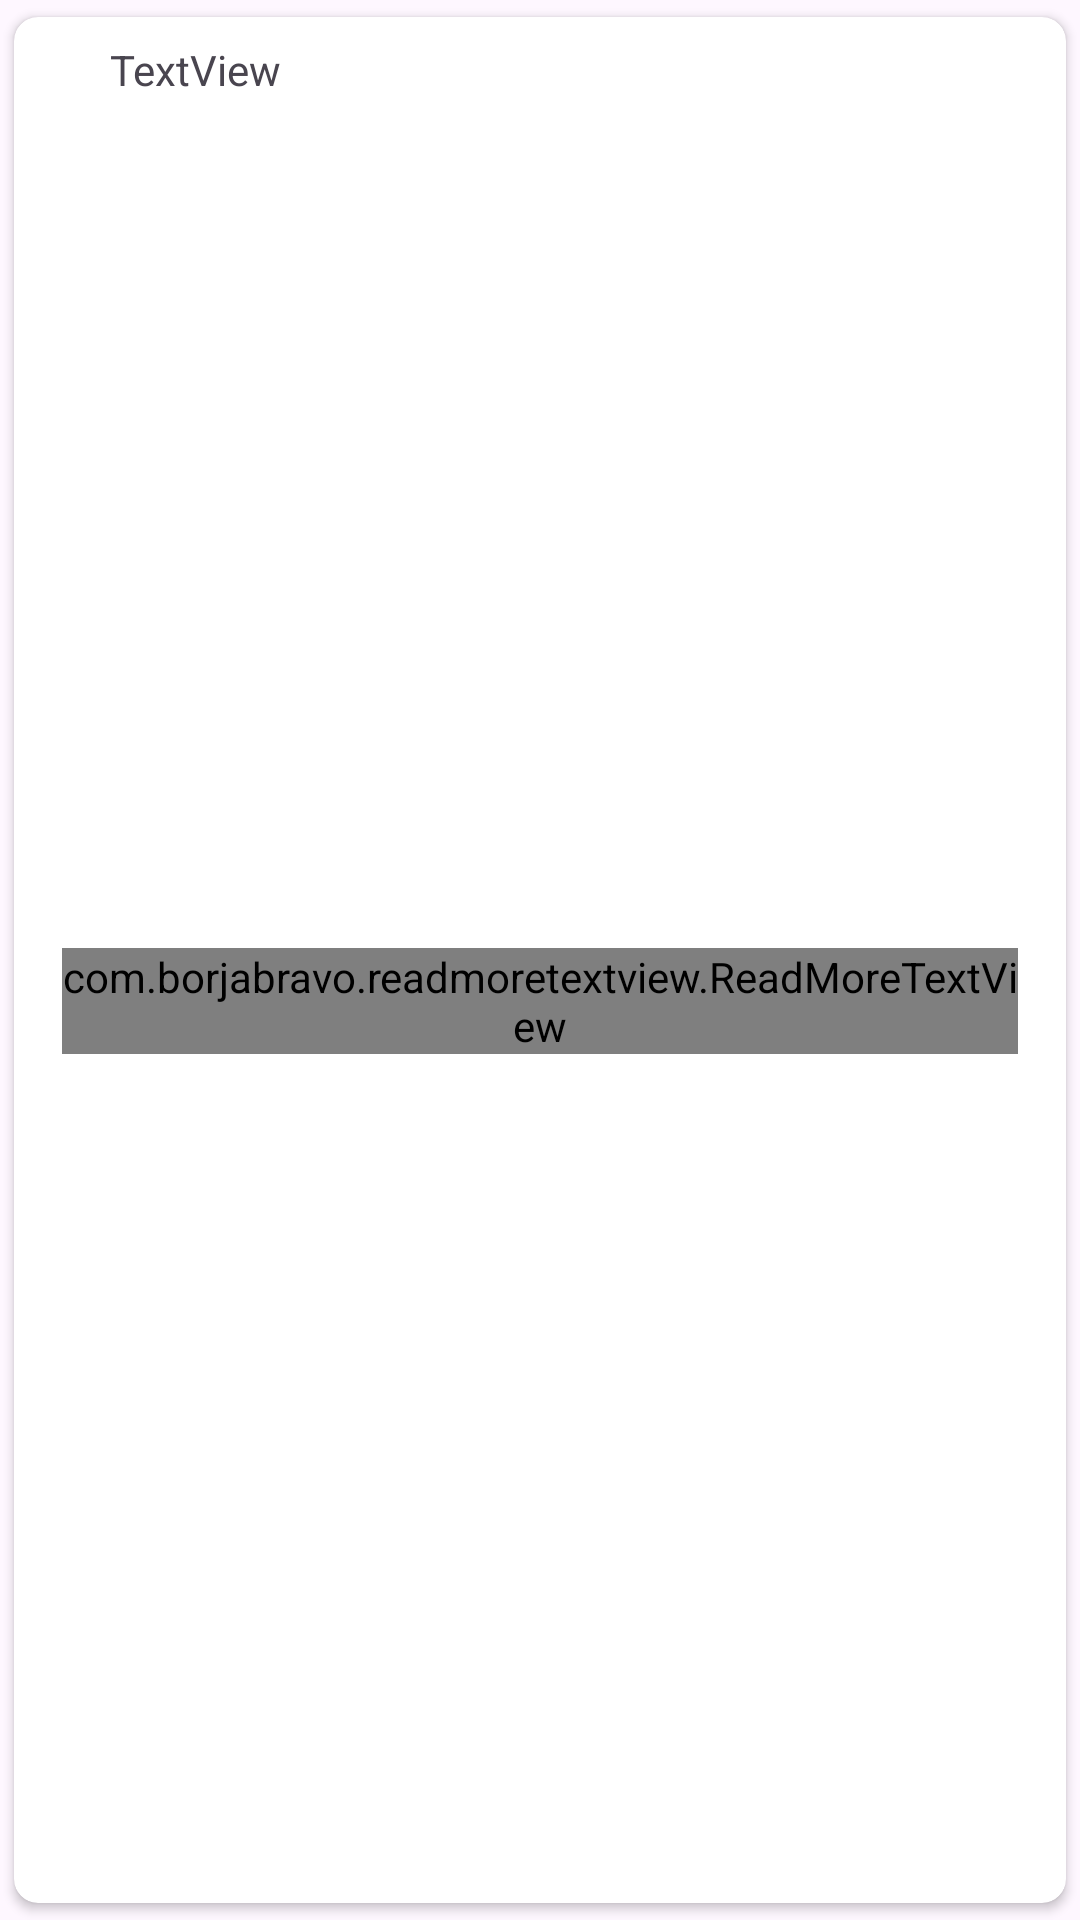

Android layout source for this screen:
<!-- AndroidManifest.xml: application theme Theme._12schoolAdminPanel -->
<!-- res/layout/notif_item.xml -->
<?xml version="1.0" encoding="utf-8"?>
<androidx.constraintlayout.widget.ConstraintLayout xmlns:android="http://schemas.android.com/apk/res/android"
    xmlns:app="http://schemas.android.com/apk/res-auto"
    xmlns:tools="http://schemas.android.com/tools"
    android:layout_width="match_parent"
    android:layout_height="wrap_content">

    <androidx.cardview.widget.CardView
        android:layout_width="match_parent"
        android:layout_height="match_parent"
        app:cardBackgroundColor="@color/white"
        app:cardCornerRadius="8dp"
        app:cardUseCompatPadding="true"
        app:layout_constraintBottom_toBottomOf="parent"
        app:layout_constraintEnd_toEndOf="parent"
        app:layout_constraintHorizontal_bias="0.5"
        app:layout_constraintStart_toStartOf="parent"
        app:layout_constraintTop_toTopOf="parent"
        app:layout_constraintVertical_bias="0.5">


        <androidx.constraintlayout.widget.ConstraintLayout
            android:layout_width="match_parent"
            android:layout_height="match_parent">


            <com.borjabravo.readmoretextview.ReadMoreTextView
                android:id="@+id/itm_notiDesc"
                android:layout_width="0dp"
                android:layout_height="wrap_content"
                android:layout_marginStart="16dp"
                android:layout_marginTop="8dp"
                android:layout_marginEnd="16dp"
                android:layout_marginBottom="8dp"
                android:pointerIcon="copy"
                android:textSize="20sp"

                app:layout_constraintBottom_toBottomOf="parent"
                app:layout_constraintEnd_toEndOf="parent"

                app:layout_constraintStart_toStartOf="parent"
                app:layout_constraintTop_toBottomOf="@+id/item_NotiTxt"
                app:trimLength="50"
                app:trimMode="trimModeLine"
                tools:ignore="MissingClass" />

            <TextView
                android:id="@+id/item_NotiTxt"
                android:layout_width="wrap_content"
                android:layout_height="wrap_content"
                android:layout_marginStart="32dp"
                android:layout_marginTop="8dp"
                android:text="TextView"
                app:layout_constraintStart_toStartOf="parent"
                app:layout_constraintTop_toTopOf="parent" />

            <ImageView
                android:id="@+id/notiDelete"
                android:layout_width="wrap_content"
                android:layout_height="wrap_content"
                android:layout_marginTop="8dp"
                android:layout_marginEnd="8dp"
                android:layout_marginBottom="8dp"
                app:layout_constraintBottom_toTopOf="@+id/itm_notiDesc"
                app:layout_constraintEnd_toEndOf="parent"
                app:layout_constraintTop_toTopOf="parent"
                app:srcCompat="@drawable/baseline_delete_24" />
        </androidx.constraintlayout.widget.ConstraintLayout>


    </androidx.cardview.widget.CardView>

</androidx.constraintlayout.widget.ConstraintLayout>
<!-- resources referenced by this layout -->
<resources>
  <style name="Theme._12schoolAdminPanel" parent="Base.Theme._12schoolAdminPanel" />
  <style name="Base.Theme._12schoolAdminPanel" parent="Theme.Material3.DayNight.NoActionBar">
          
          
          <item name="android:statusBarColor">@color/black</item>
  
  
  
      </style>
  <!-- not gathered from this repository: default colours our renderer supplied (Android Studio template values) -->
  <color name="black">#FF000000</color>
  <color name="white">#FFFFFFFF</color>
</resources>
